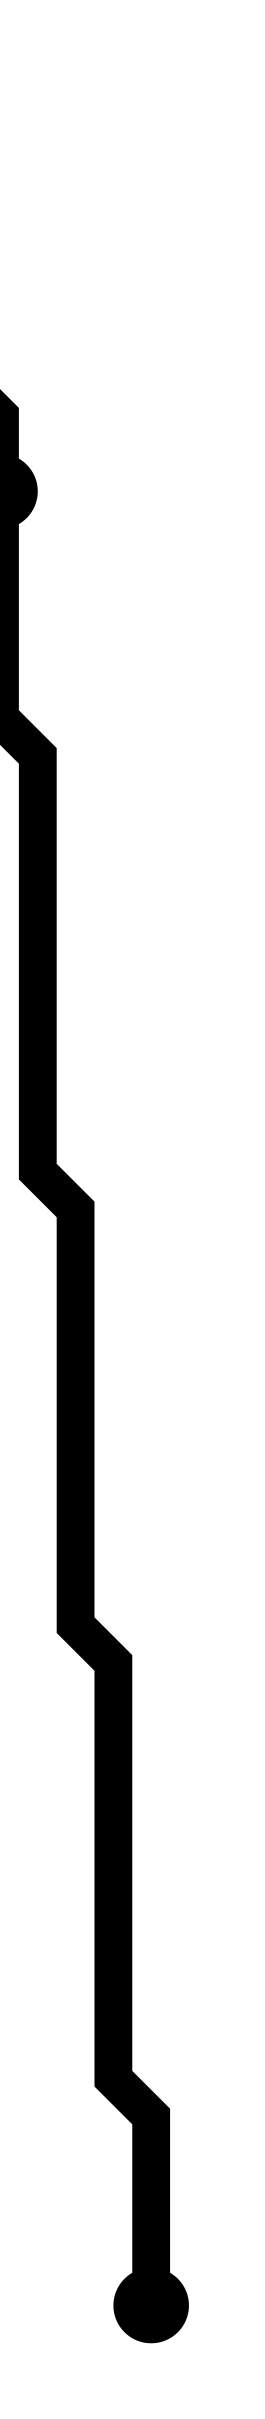

Source data for this figure (header and first rows):
i, j, x_center, y_center
0, 3, 2.5, 4.5
2, 14, 4.5, 15.5
6, 61, 8.5, 62.5
